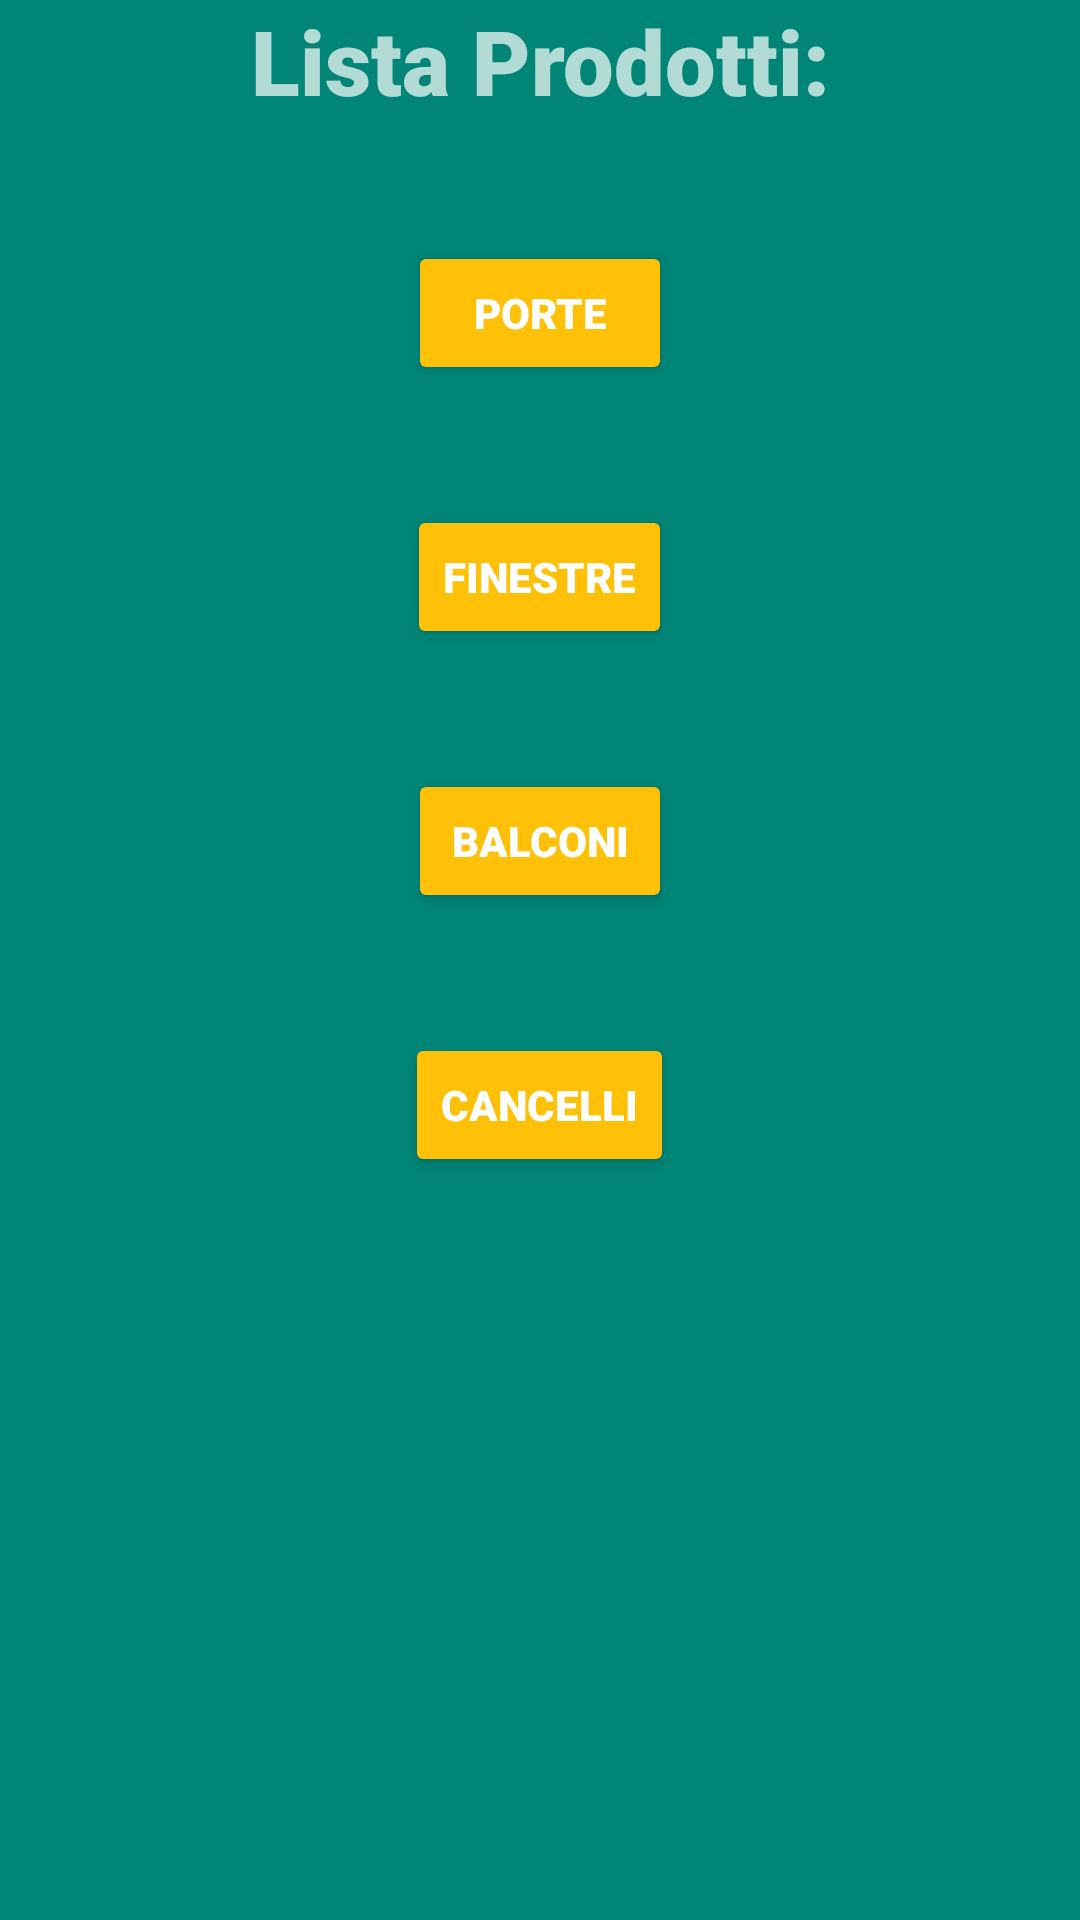

Write the Android layout XML for this screen, with the resource values it uses.
<!-- AndroidManifest.xml: application theme AppTheme.Green -->
<!-- res/layout/activity_prodotti.xml -->
<?xml version="1.0" encoding="utf-8"?>
<android.support.constraint.ConstraintLayout xmlns:android="http://schemas.android.com/apk/res/android"
    xmlns:app="http://schemas.android.com/apk/res-auto"
    xmlns:tools="http://schemas.android.com/tools"
    android:layout_width="match_parent"
    android:layout_height="match_parent"
    tools:context=".ProdottiActivity">

    <LinearLayout
        android:layout_width="match_parent"
        android:layout_height="match_parent"
        android:background="@color/colorPrimary"
        android:orientation="vertical">

        <ScrollView
            android:layout_width="match_parent"
            android:layout_height="match_parent"
            android:layout_gravity="center">

            <LinearLayout
                android:layout_width="match_parent"
                android:layout_height="wrap_content"
                android:orientation="vertical">

                <TextView
                    android:id="@+id/textView"
                    android:layout_width="match_parent"
                    android:layout_height="wrap_content"
                    android:fontFamily="sans-serif-black"
                    android:gravity="center"
                    android:text="Lista Prodotti:"
                    android:textSize="30sp" />

                <Button
                    android:id="@+id/button2"
                    android:layout_width="wrap_content"
                    android:layout_height="wrap_content"
                    android:layout_gravity="center"
                    android:layout_marginVertical="40dp"
                    android:fontFamily="sans-serif-black"
                    android:text="Porte" />

                <Button
                    android:id="@+id/button3"
                    android:layout_width="wrap_content"
                    android:layout_height="wrap_content"
                    android:layout_gravity="center"
                    android:fontFamily="sans-serif-black"
                    android:text="Finestre" />

                <Button
                    android:id="@+id/button4"
                    android:layout_width="wrap_content"
                    android:layout_height="wrap_content"
                    android:layout_gravity="center"
                    android:layout_marginVertical="40dp"
                    android:fontFamily="sans-serif-black"
                    android:text="Balconi" />

                <Button
                    android:id="@+id/button5"
                    android:layout_width="wrap_content"
                    android:layout_height="wrap_content"
                    android:layout_gravity="center"
                    android:fontFamily="sans-serif-black"
                    android:text="Cancelli" />

            </LinearLayout>
        </ScrollView>

    </LinearLayout>
</android.support.constraint.ConstraintLayout>
<!-- resources referenced by this layout -->
<resources>
  <color name="colorPrimary">#008577</color>
  <style name="AppTheme.Green" parent="Theme.AppCompat.NoActionBar">
          <item name="colorPrimary">@color/primary</item>
          <item name="colorPrimaryDark">@color/primary_dark</item>
          <item name="colorAccent">@color/accent</item>
  
          <item name="android:windowBackground">@color/primary</item>
  
          <item name="colorControlNormal">@color/iron</item>
          <item name="colorControlActivated">@color/white</item>
          <item name="colorControlHighlight">@color/white</item>
          <item name="android:textColorHint">@color/iron</item>
  
          <item name="colorButtonNormal">@color/colorAccent</item>
          <item name="android:colorButtonNormal" tools:targetApi="lollipop">@color/colorAccent</item>
      </style>
  <color name="primary">#009688</color>
  <color name="primary_dark">#00675b</color>
  <color name="accent">#FFFFFF</color>
  <color name="iron">#CCCCCC</color>
  <color name="white">#FFFFFF</color>
  <color name="colorAccent">#FFC107</color>
</resources>
